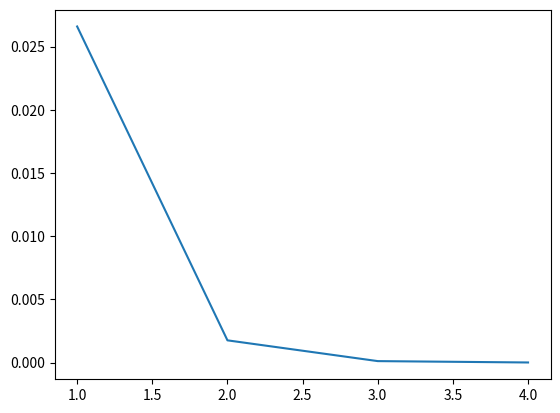

Python code for this plot:
#Metodo de la falsa posicion

import sympy as sp
import numpy as np
import matplotlib.pyplot as plt

import sympy as sp
import numpy as np
import matplotlib.pyplot as plt

def falsaPosicion(f, a, b, tol, iterMax):
    x = sp.Symbol('x')
    f1 = sp.sympify(f)
    print(f1)
    er = []
    k = 0
    xk = a
    xk_1 = b

    if f1.subs(x, a)*f1.subs(x, b) < 0: #se verifica el teorema de Bolzano
        n = sp.N(f1.subs(x, xk_1)) * (xk_1 - xk)
        d = sp.N(f1.subs(x, xk_1)) - sp.N(f1.subs(x, xk))
        xk = xk_1
        xk_1 = xk_1 - n/d #se usa la formula de la secante

        while k < iterMax:
            k += 1
            if abs(d) > tol:
                if f1.subs(x, a)*f1.subs(x, xk_1) < 0: #se verifica el teorema de Bolzano
                    #se cumple en el primer intervalo
                    b = xk_1
                    n = sp.N(f1.subs(x, xk_1)) * (xk_1 - a)
                    d = sp.N(f1.subs(x, xk_1)) - sp.N(f1.subs(x, a))
                    xk = xk_1
                    xk_1 = xk_1 - n/d #se usa la formula de la secante
                    
                    error = abs((xk_1 - xk)/xk_1)
                    er.append(sp.N(error))
                elif f1.subs(x, b)*f1.subs(x, xk_1) < 0:
                    a = xk_1
                    n = sp.N(f1.subs(x, xk_1)) * (xk_1 - b)
                    d = sp.N(f1.subs(x, xk_1)) - sp.N(f1.subs(x, b))
                    xk = xk_1
                    xk_1 = xk_1 - n/d #se usa la formula de la secante
                    
                    error = abs((xk_1 - xk)/xk_1)
                    er.append(sp.N(error))
                else:
                    break
            if error < tol:
                break

        fig, graf = plt.subplots()
        ejeX = np.arange(1, k+1, 1)
        graf.plot(ejeX, er)
        plt.show()

        return [xk_1, k, error]
    else:
        xk = "NA"
        k = "NA"
        error = "NA"
        print("El intervalo seleccionado no cumple las condiciones del teorema de Bolzano")
        return [xk, k, error]

f = 'log(x)- exp(-x) - cos(x)'
a = 1
b = 2
tol = 10**-5
iterMax = 1000

y = falsaPosicion(f, a, b, tol, iterMax)
print(y)
